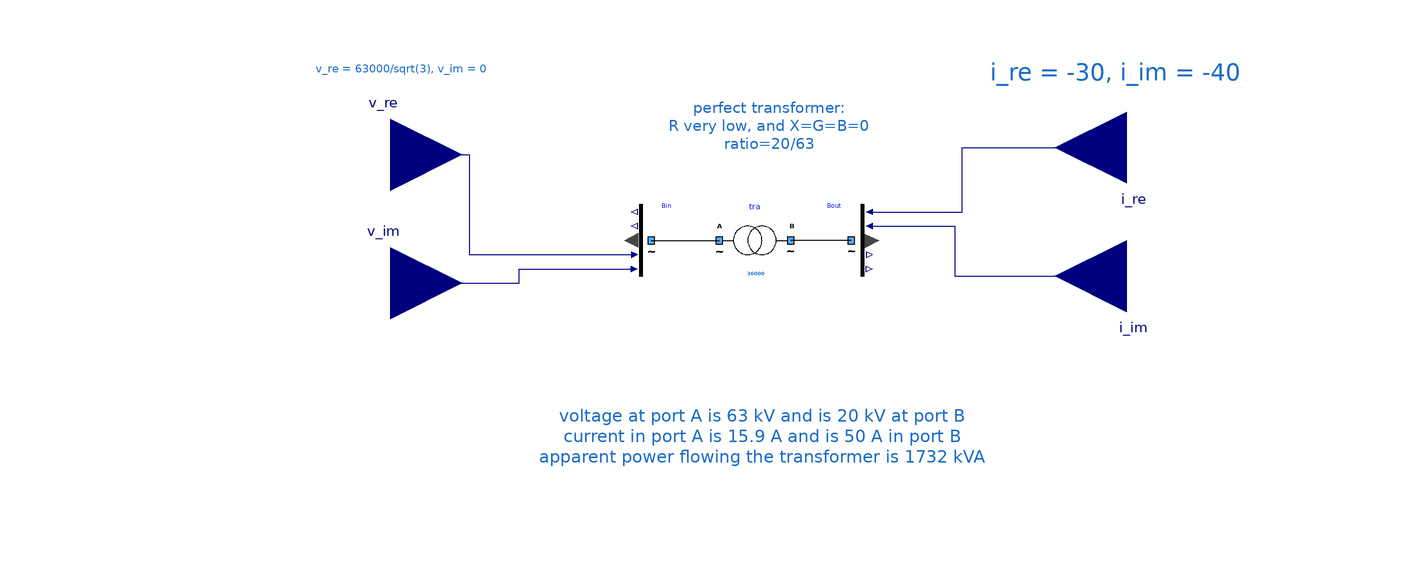

Above is the diagram view of the following Modelica model: its components placed by their Placement annotations and its connect equations drawn as lines.

model OneperfectTransfo "Testing a perfect transformer"
      extends Modelica.Icons.Example;
      Components.myTransformer tra(UNomA = 63000, UNomB = 20000, SNom = 36000, R = 1e-9) annotation (
        Placement(visible = true, transformation(origin = {-4, 16}, extent = {{-10, -10}, {10, 10}}, rotation = 0)));
      Buses.myCausalBus_in Bin annotation (
        Placement(transformation(extent = {{-46, 6}, {-26, 26}})));
      Buses.myCausalBus_out Bout annotation (
        Placement(transformation(extent = {{16, 6}, {36, 26}})));
      flow Modelica.Blocks.Interfaces.RealInput i_re(start = -30)   annotation (Placement(transformation(
            extent={{-20,-20},{20,20}},
            rotation=180,
            origin={100,42})));
      flow Modelica.Blocks.Interfaces.RealInput i_im(start = -40)   annotation (Placement(transformation(
            extent={{-20,-20},{20,20}},
            rotation=180,
            origin={100,6})));
      Modelica.Blocks.Interfaces.RealInput v_re(start = 63000/sqrt(3))   annotation (Placement(transformation(
            extent={{-20,-20},{20,20}},
            rotation=0,
            origin={-106,40})));
      Modelica.Blocks.Interfaces.RealInput v_im(start = 0)   annotation (Placement(transformation(
            extent={{-20,-20},{20,20}},
            rotation=0,
            origin={-106,4})));
    equation
      connect(Bin.terminal, tra.terminalA) annotation (
        Line(points={{-33,16},{-14,16}},        color = {0, 0, 0}));
      connect(Bout.terminal, tra.terminalB) annotation (
        Line(points={{23,16},{6,16}},        color = {0, 0, 0}));
      connect(Bout.i_re, i_re) annotation (Line(points={{28,24},{54,24},{54,42},
              {100,42}}, color={0,0,127}));
      connect(Bout.i_im, i_im) annotation (Line(points={{28,20},{52,20},{52,6},
              {100,6}}, color={0,0,127}));
      connect(v_re, Bin.v_re) annotation (Line(points={{-106,40},{-84,40},{-84,
              12},{-37.8,12}},
                   color={0,0,127}));
      connect(v_im, Bin.v_im) annotation (Line(points={{-106,4},{-70,4},{-70,8},
              {-37.8,8}}, color={0,0,127}));
      annotation (
        Diagram(graphics={  Text(origin={44.8,20.3078},    lineColor = {28, 108, 200}, extent = {{-76.8, 19.6922}, {-12.8, 35.6922}}, fontSize = 12, textString = "perfect transformer:
R very low, and X=G=B=0
ratio=20/63"),                                                                                                                                                                                                        Text(extent = {{-66, -14}, {62, -64}}, lineColor=
                  {28,108,200},                                                                                                                                                                                                        fontSize=
                  12,
              textString="voltage at port A is 63 kV and is 20 kV at port B
current in port A is 15.9 A and is 50 A in port B
apparent power flowing the transformer is 1732 kVA"),
                            Text(lineColor={28,108,200},     extent={{26,68},{
                  168,58}},                                                                   fontSize=
                  12,
              textString="i_re = -30, i_im = -40"),
                            Text(lineColor={28,108,200},     extent={{-200,66},
                  {-6,62}},                                                                   fontSize=
                  12,
              textString="v_re = 63000/sqrt(3), v_im = 0")},
                                                       coordinateSystem(initialScale = 0.1)));
    end OneperfectTransfo;